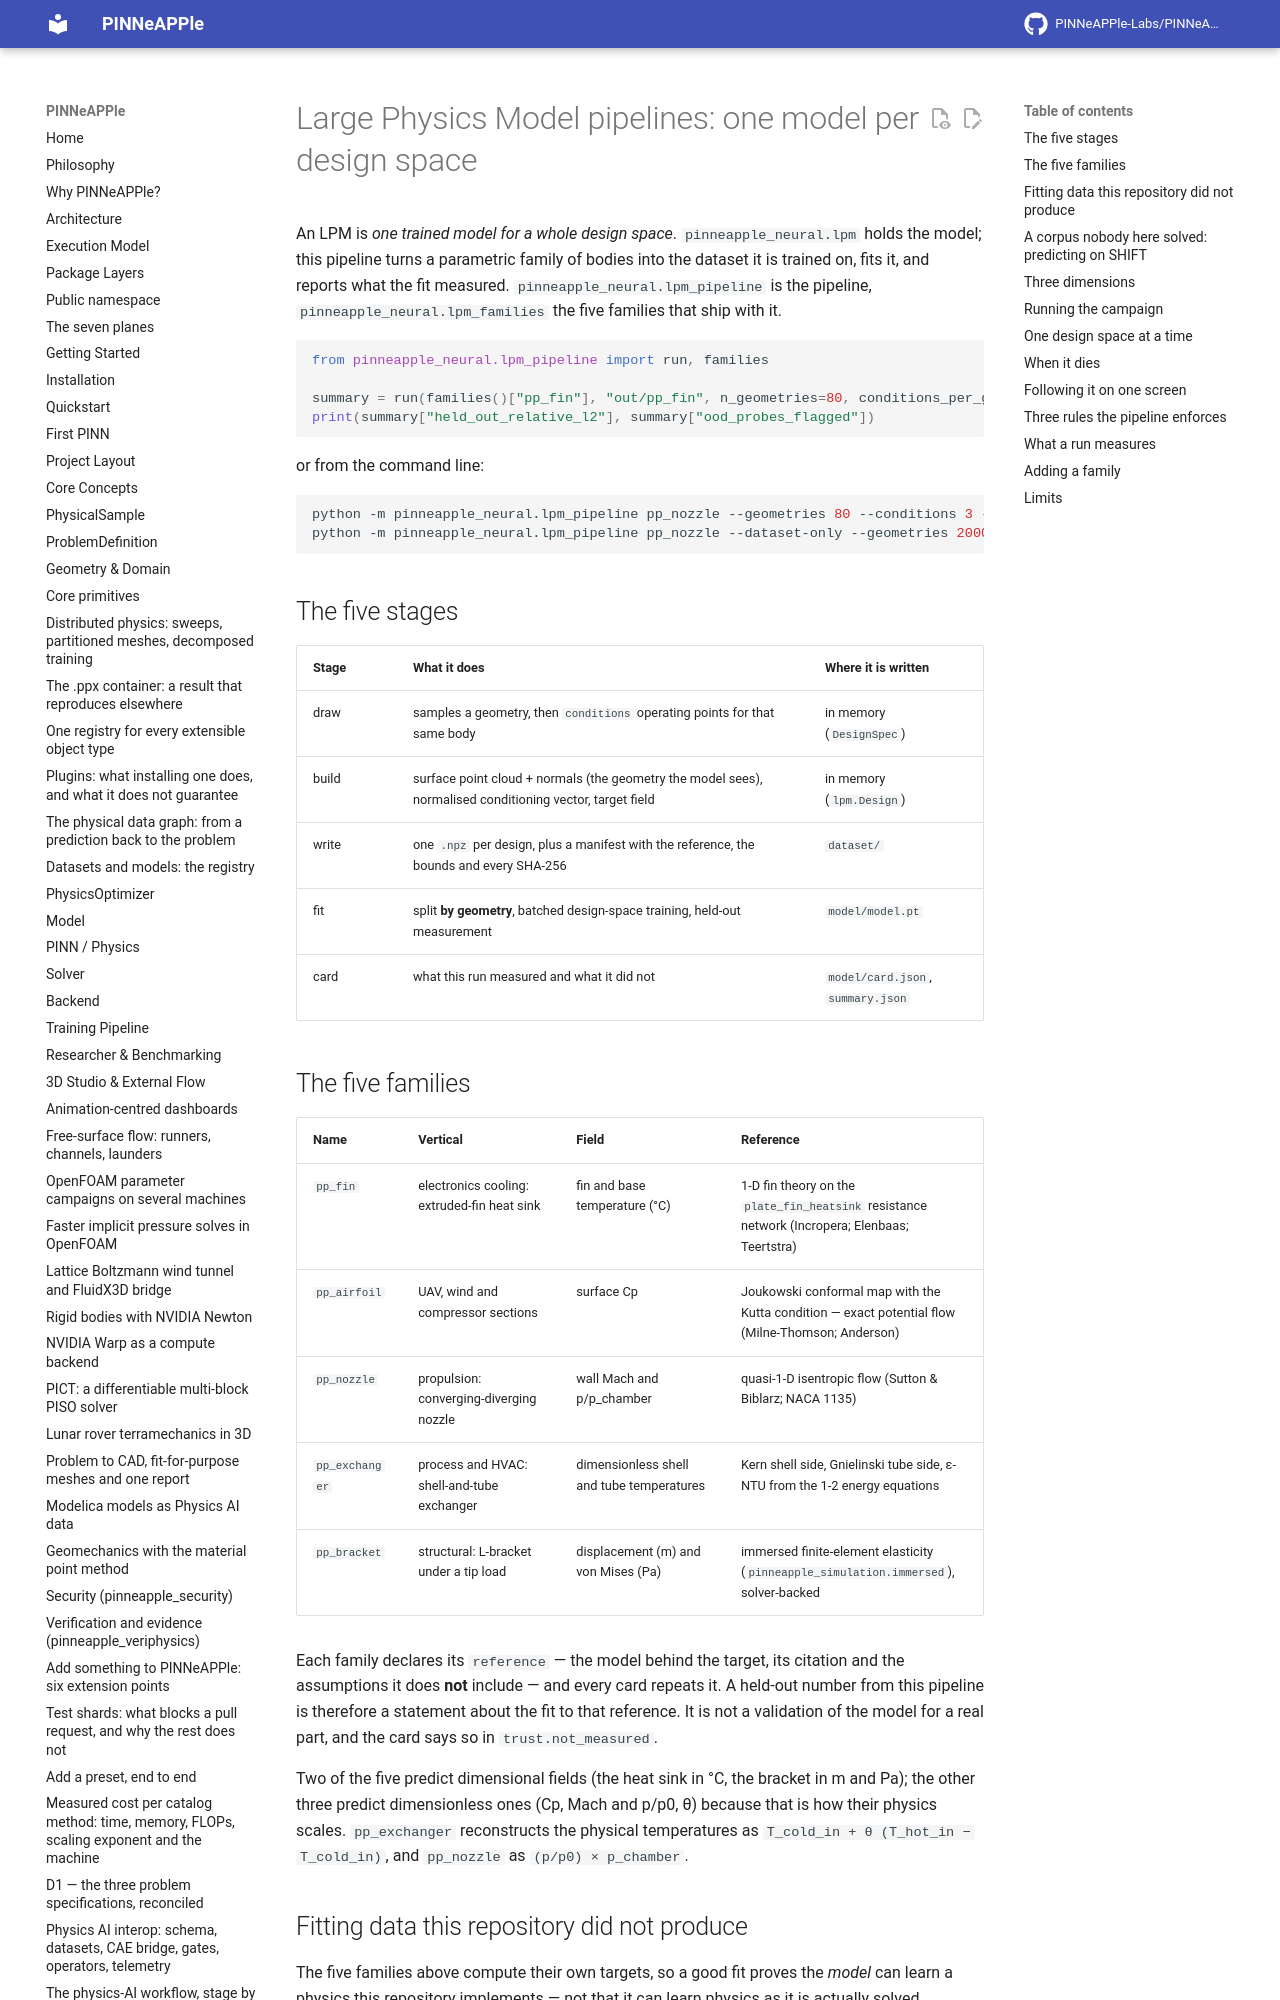

repository: PINNeAPPle-Labs/PINNeAPPle · page: guides/lpm_pipeline/index.html · generator: mkdocs

# Large Physics Model pipelines: one model per design space

An LPM is *one trained model for a whole design space*. `pinneapple_neural.lpm` holds the model; this pipeline turns a
parametric family of bodies into the dataset it is trained on, fits it, and reports what the fit measured.
`pinneapple_neural.lpm_pipeline` is the pipeline, `pinneapple_neural.lpm_families` the five families that ship with it.

```python
from pinneapple_neural.lpm_pipeline import run, families

summary = run(families()["pp_fin"], "out/pp_fin", n_geometries=80, conditions_per_geometry=3, epochs=400)
print(summary["held_out_relative_l2"], summary["ood_probes_flagged"])
```

or from the command line:

```bash
python -m pinneapple_neural.lpm_pipeline pp_nozzle --geometries 80 --conditions 3 --epochs 400
python -m pinneapple_neural.lpm_pipeline pp_nozzle --dataset-only --geometries 2000   # data, no fit
```

## The five stages

| Stage | What it does | Where it is written |
|---|---|---|
| draw | samples a geometry, then `conditions` operating points for that same body | in memory (`DesignSpec`) |
| build | surface point cloud + normals (the geometry the model sees), normalised conditioning vector, target field | in memory (`lpm.Design`) |
| write | one `.npz` per design, plus a manifest with the reference, the bounds and every SHA-256 | `dataset/` |
| fit | split **by geometry**, batched design-space training, held-out measurement | `model/model.pt` |
| card | what this run measured and what it did not | `model/card.json`, `summary.json` |

## The five families

| Name | Vertical | Field | Reference |
|---|---|---|---|
| `pp_fin` | electronics cooling: extruded-fin heat sink | fin and base temperature (°C) | 1-D fin theory on the `plate_fin_heatsink` resistance network (Incropera; Elenbaas; Teertstra) |
| `pp_airfoil` | UAV, wind and compressor sections | surface Cp | Joukowski conformal map with the Kutta condition — exact potential flow (Milne-Thomson; Anderson) |
| `pp_nozzle` | propulsion: converging-diverging nozzle | wall Mach and p/p_chamber | quasi-1-D isentropic flow (Sutton & Biblarz; NACA 1135) |
| `pp_exchanger` | process and HVAC: shell-and-tube exchanger | dimensionless shell and tube temperatures | Kern shell side, Gnielinski tube side, ε-NTU from the 1-2 energy equations |
| `pp_bracket` | structural: L-bracket under a tip load | displacement (m) and von Mises (Pa) | immersed finite-element elasticity (`pinneapple_simulation.immersed`), solver-backed |

Each family declares its `reference` — the model behind the target, its citation and the assumptions it does **not**
include — and every card repeats it. A held-out number from this pipeline is therefore a statement about the fit to
that reference. It is not a validation of the model for a real part, and the card says so in `trust.not_measured`.

Two of the five predict dimensional fields (the heat sink in °C, the bracket in m and Pa); the other three predict
dimensionless ones (Cp, Mach and p/p0, θ) because that is how their physics scales. `pp_exchanger` reconstructs the
physical temperatures as `T_cold_in + θ (T_hot_in − T_cold_in)`, and `pp_nozzle` as `(p/p0) × p_chamber`.
